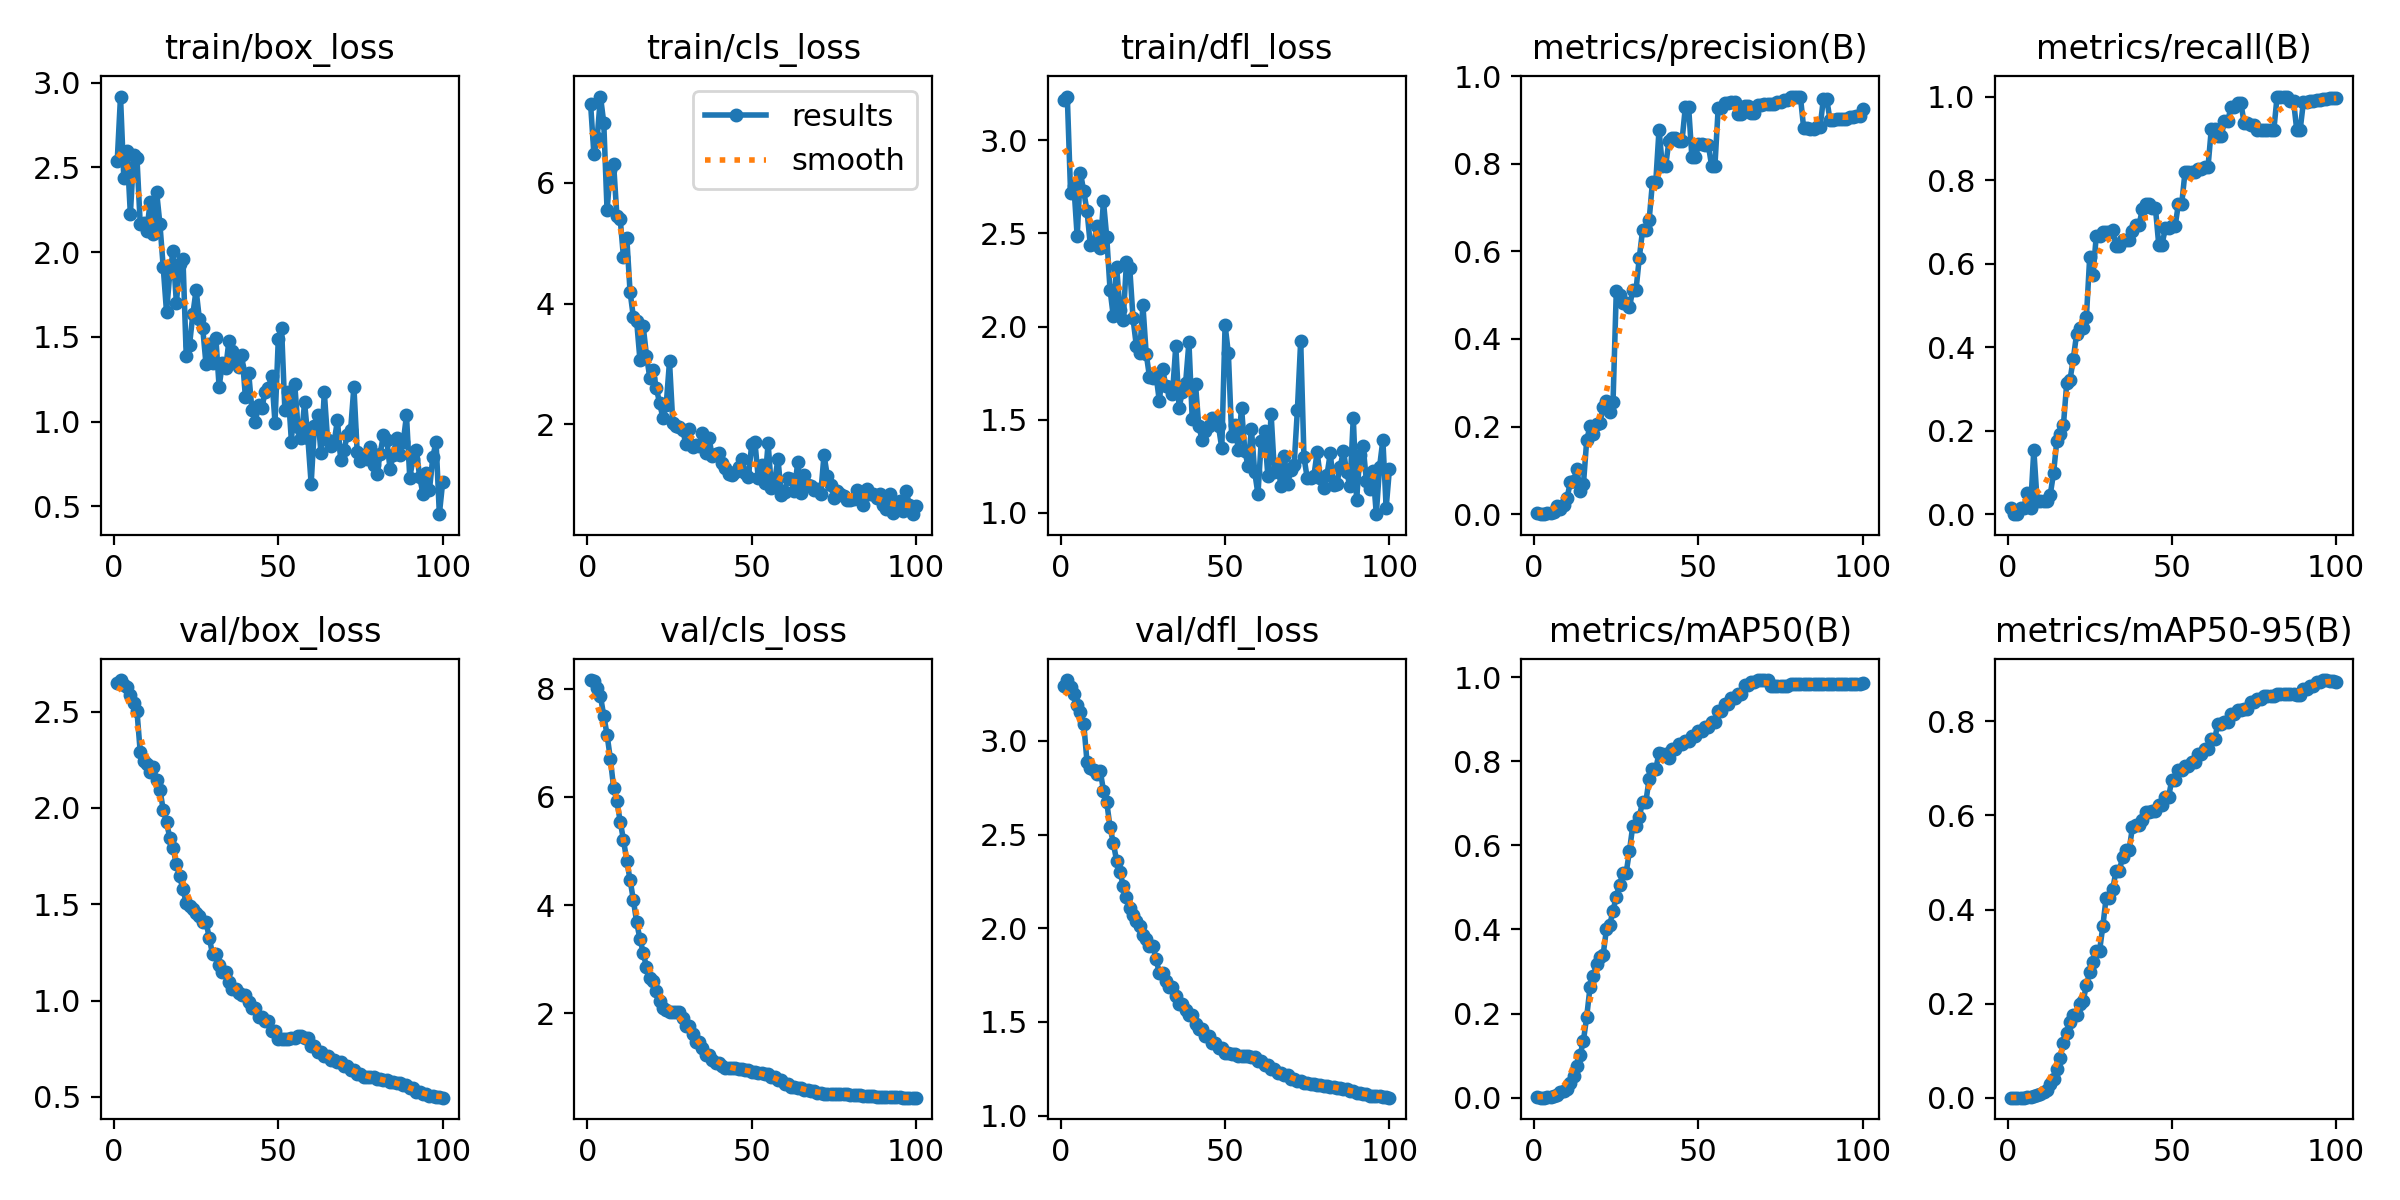

Source data for this figure (header and first rows):
epoch, time, train/box_loss, train/cls_loss, train/dfl_loss, metrics/precision(B), metrics/recall(B), metrics/mAP50(B), metrics/mAP50-95(B), val/box_loss, val/cls_loss, val/dfl_loss, lr/pg0, lr/pg1, lr/pg2
1, 18.13, 2.536, 7.304, 3.212, 0.00373, 0.01562, 0.00225, 0.00022, 2.65, 8.164, 3.293, 1e-05, 1e-05, 1e-05
2, 19.75, 2.917, 6.479, 3.233, 0, 0, 0, 0, 2.664, 8.138, 3.325, 2.9703e-05, 2.9703e-05, 2.9703e-05
3, 21.8, 2.439, 6.75, 2.717, 0, 0, 0, 0, 2.637, 8.01, 3.288, 4.901e-05, 4.901e-05, 4.901e-05
4, 23.2, 2.596, 7.433, 2.755, 0.00342, 0.01562, 0.00225, 0.00022, 2.629, 7.863, 3.252, 6.7921e-05, 6.7921e-05, 6.7921e-05
5, 24.72, 2.224, 6.998, 2.484, 0.00305, 0.01562, 0.00238, 0.00024, 2.586, 7.503, 3.189, 8.6436e-05, 8.6436e-05, 8.6436e-05
6, 26.22, 2.575, 5.55, 2.825, 0.00452, 0.05134, 0.00371, 0.00059, 2.543, 7.153, 3.152, 0.0001046, 0.0001046, 0.0001046
7, 27.85, 2.556, 6.209, 2.725, 0.01786, 0.01562, 0.00557, 0.00113, 2.505, 6.709, 3.092, 0.0001223, 0.0001223, 0.0001223
8, 29.48, 2.166, 6.311, 2.62, 0.01216, 0.154, 0.0126, 0.00321, 2.291, 6.173, 2.886, 0.0001396, 0.0001396, 0.0001396
9, 31.15, 2.174, 5.449, 2.438, 0.02124, 0.03125, 0.01507, 0.00491, 2.246, 5.921, 2.855, 0.0001565, 0.0001565, 0.0001565
10, 32.91, 2.123, 5.402, 2.442, 0.03586, 0.03125, 0.02167, 0.00719, 2.226, 5.545, 2.845, 0.0001731, 0.0001731, 0.0001731
11, 34.62, 2.293, 4.763, 2.538, 0.07324, 0.03125, 0.03556, 0.01168, 2.186, 5.206, 2.821, 0.0001892, 0.0001892, 0.0001892
12, 37.88, 2.109, 5.091, 2.421, 0.07645, 0.03125, 0.05122, 0.01711, 2.211, 4.815, 2.842, 0.000205, 0.000205, 0.000205
13, 40.09, 2.353, 4.195, 2.672, 0.1022, 0.04688, 0.07456, 0.03007, 2.142, 4.467, 2.735, 0.0002203, 0.0002203, 0.0002203
14, 41.54, 2.163, 3.778, 2.479, 0.05394, 0.09821, 0.1016, 0.04072, 2.095, 4.097, 2.673, 0.0002353, 0.0002353, 0.0002353
15, 44.27, 1.911, 3.713, 2.198, 0.0685, 0.1763, 0.1357, 0.06116, 1.99, 3.682, 2.539, 0.0002498, 0.0002498, 0.0002498
16, 46.07, 1.647, 3.071, 2.054, 0.1691, 0.192, 0.1928, 0.08477, 1.927, 3.376, 2.455, 0.000264, 0.000264, 0.000264
17, 50.19, 1.876, 3.621, 2.322, 0.2008, 0.2128, 0.2623, 0.1161, 1.845, 3.118, 2.36, 0.0002777, 0.0002777, 0.0002777
18, 51.67, 2.004, 3.135, 2.088, 0.1821, 0.313, 0.2887, 0.1386, 1.792, 2.848, 2.302, 0.0002911, 0.0002911, 0.0002911
19, 53.31, 1.7, 2.772, 2.034, 0.2054, 0.3214, 0.3178, 0.1609, 1.708, 2.641, 2.228, 0.0003041, 0.0003041, 0.0003041
20, 54.81, 1.932, 2.89, 2.347, 0.2088, 0.3711, 0.334, 0.1766, 1.646, 2.6, 2.168, 0.0003166, 0.0003166, 0.0003166
21, 60.61, 1.961, 2.6, 2.313, 0.2438, 0.4308, 0.3402, 0.1766, 1.577, 2.412, 2.11, 0.0003288, 0.0003288, 0.0003288
22, 61.98, 1.387, 2.344, 2.043, 0.2577, 0.4457, 0.4006, 0.1999, 1.508, 2.223, 2.068, 0.0003406, 0.0003406, 0.0003406
23, 63.64, 1.453, 2.107, 1.896, 0.2326, 0.4457, 0.4106, 0.2055, 1.491, 2.1, 2.04, 0.000352, 0.000352, 0.000352
24, 65.15, 1.632, 2.324, 1.86, 0.2554, 0.4731, 0.4449, 0.2395, 1.476, 2.061, 2.014, 0.000363, 0.000363, 0.000363
25, 66.74, 1.777, 3.039, 2.114, 0.5103, 0.6152, 0.4781, 0.2675, 1.452, 2.021, 1.965, 0.0003736, 0.0003736, 0.0003736
26, 70.68, 1.604, 2.024, 1.854, 0.5, 0.5728, 0.5064, 0.2895, 1.441, 2.012, 1.94, 0.0003838, 0.0003838, 0.0003838
27, 72.22, 1.554, 1.977, 1.731, 0.4817, 0.6663, 0.5347, 0.3123, 1.408, 2.017, 1.906, 0.0003936, 0.0003936, 0.0003936
28, 73.89, 1.342, 1.957, 1.722, 0.4817, 0.6663, 0.5347, 0.3123, 1.408, 2.017, 1.906, 0.000403, 0.000403, 0.000403
29, 75.45, 1.459, 1.904, 1.739, 0.4725, 0.6752, 0.5869, 0.3649, 1.327, 1.902, 1.834, 0.000412, 0.000412, 0.000412
30, 80.98, 1.347, 1.67, 1.599, 0.5115, 0.6752, 0.6459, 0.4252, 1.24, 1.77, 1.762, 0.0004206, 0.0004206, 0.0004206
31, 82.72, 1.495, 1.927, 1.771, 0.5115, 0.6752, 0.6459, 0.4252, 1.24, 1.77, 1.762, 0.0004288, 0.0004288, 0.0004288
32, 84.2, 1.206, 1.625, 1.679, 0.5858, 0.6804, 0.6683, 0.4433, 1.185, 1.609, 1.717, 0.0004367, 0.0004367, 0.0004367
33, 85.7, 1.346, 1.656, 1.678, 0.6484, 0.6433, 0.7042, 0.4821, 1.151, 1.471, 1.684, 0.0004441, 0.0004441, 0.0004441
34, 91.51, 1.315, 1.639, 1.638, 0.6484, 0.6433, 0.7042, 0.4821, 1.151, 1.471, 1.684, 0.0004511, 0.0004511, 0.0004511
35, 93.04, 1.479, 1.853, 1.896, 0.6723, 0.6564, 0.7589, 0.5117, 1.097, 1.362, 1.636, 0.0004577, 0.0004577, 0.0004577
36, 94.67, 1.415, 1.516, 1.564, 0.7576, 0.6562, 0.7814, 0.5274, 1.062, 1.232, 1.595, 0.000464, 0.000464, 0.000464
37, 96.16, 1.365, 1.769, 1.65, 0.7576, 0.6562, 0.7814, 0.5274, 1.062, 1.232, 1.595, 0.0004698, 0.0004698, 0.0004698
38, 97.7, 1.325, 1.473, 1.699, 0.8779, 0.6774, 0.82, 0.5748, 1.04, 1.14, 1.566, 0.0004753, 0.0004753, 0.0004753
39, 101.5, 1.395, 1.512, 1.915, 0.7943, 0.6919, 0.8179, 0.5799, 1.027, 1.076, 1.539, 0.0004803, 0.0004803, 0.0004803
40, 103.5, 1.144, 1.525, 1.506, 0.7943, 0.6919, 0.8179, 0.5799, 1.027, 1.076, 1.539, 0.000485, 0.000485, 0.000485
41, 105.1, 1.287, 1.349, 1.69, 0.8509, 0.7302, 0.8078, 0.5907, 0.9905, 1.014, 1.489, 0.0004892, 0.0004892, 0.0004892
42, 106.6, 1.066, 1.277, 1.467, 0.8595, 0.7416, 0.8284, 0.6077, 0.9615, 0.9858, 1.459, 0.0004931, 0.0004931, 0.0004931
43, 108.1, 0.9965, 1.165, 1.392, 0.8595, 0.7416, 0.8284, 0.6077, 0.9615, 0.9858, 1.459, 0.0004966, 0.0004966, 0.0004966
44, 111.7, 1.098, 1.161, 1.439, 0.8526, 0.7328, 0.8401, 0.6098, 0.9169, 0.9744, 1.422, 0.0004996, 0.0004996, 0.0004996
45, 115.8, 1.081, 1.208, 1.467, 0.8526, 0.7328, 0.8401, 0.6098, 0.9169, 0.9744, 1.422, 0.0005023, 0.0005023, 0.0005023
46, 117.3, 1.175, 1.293, 1.51, 0.9291, 0.6455, 0.8492, 0.6223, 0.896, 0.9621, 1.39, 0.0005046, 0.0005046, 0.0005046
47, 118.9, 1.198, 1.417, 1.502, 0.9291, 0.6455, 0.8492, 0.6223, 0.896, 0.9621, 1.39, 0.0005065, 0.0005065, 0.0005065
48, 121, 1.271, 1.185, 1.464, 0.8147, 0.6843, 0.8609, 0.6397, 0.8431, 0.9397, 1.359, 0.000508, 0.000508, 0.000508
49, 122.4, 0.9939, 1.124, 1.347, 0.8147, 0.6843, 0.8609, 0.6397, 0.8431, 0.9397, 1.359, 0.0005091, 0.0005091, 0.0005091
50, 126.1, 1.487, 1.663, 2.008, 0.8438, 0.6906, 0.8713, 0.6763, 0.8027, 0.9103, 1.334, 0.0005098, 0.0005098, 0.0005098
51, 127.9, 1.551, 1.696, 1.856, 0.8438, 0.6906, 0.8713, 0.6763, 0.8027, 0.9103, 1.334, 0.000505, 0.000505, 0.000505
52, 130.8, 1.069, 1.104, 1.412, 0.842, 0.7435, 0.8825, 0.6972, 0.799, 0.8958, 1.331, 0.0004951, 0.0004951, 0.0004951
53, 132.2, 1.177, 1.329, 1.47, 0.842, 0.7435, 0.8825, 0.6972, 0.799, 0.8958, 1.331, 0.0004852, 0.0004852, 0.0004852
54, 135.2, 0.8813, 1.025, 1.339, 0.7951, 0.8198, 0.8932, 0.7053, 0.8056, 0.867, 1.319, 0.0004753, 0.0004753, 0.0004753
55, 136.7, 1.22, 1.681, 1.565, 0.7951, 0.8198, 0.8932, 0.7053, 0.8056, 0.867, 1.319, 0.0004654, 0.0004654, 0.0004654
56, 141.9, 0.9672, 0.9389, 1.334, 0.9279, 0.8184, 0.9198, 0.714, 0.8145, 0.8233, 1.319, 0.0004555, 0.0004555, 0.0004555
57, 143.4, 0.9019, 1.065, 1.25, 0.9279, 0.8184, 0.9198, 0.714, 0.8145, 0.8233, 1.319, 0.0004456, 0.0004456, 0.0004456
58, 146.4, 1.114, 1.421, 1.451, 0.9376, 0.827, 0.9369, 0.7305, 0.8066, 0.761, 1.315, 0.0004357, 0.0004357, 0.0004357
59, 148.1, 0.9022, 0.8268, 1.22, 0.9376, 0.827, 0.9369, 0.7305, 0.8066, 0.761, 1.315, 0.0004258, 0.0004258, 0.0004258
60, 149.8, 0.6342, 0.881, 1.101, 0.94, 0.8322, 0.9501, 0.7409, 0.7649, 0.6925, 1.291, 0.0004159, 0.0004159, 0.0004159
... 40 more rows
